16-way image classification set "combined" from GitHub (WhenLifeHandsYouLemons/Computer-Science-IA); label vocabulary: decmial, division sign, eight, equal, five, four, minus sign, nine, one, plus sign, seven, six, three, times sign, two, zero.

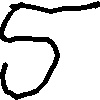
Label: five

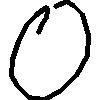
Label: zero

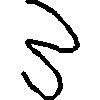
Label: three

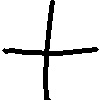
Label: plus sign

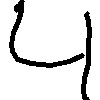
Label: four

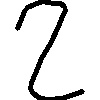
Label: two
